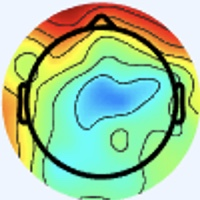

The file beside this chart, header and first rows:
[238 245 255], [238 245 255], [238 245 255], [238 245 255], [238 245 255], [238 245 255], [238 245 255], [238 245 255], [238 245 255], [238 245 255], [238 245 255], [238 245 255], [238 245 255], [238 245 255], [238 245 255], [238 245 255], [238 245 255], [238 245 255], [238 245 255], [238 245 255], [238 245 255], [238 245 255], [238 245 255], [238 245 255]
[238 245 255], [238 245 255], [238 245 255], [238 245 255], [238 245 255], [238 245 255], [238 245 255], [238 245 255], [238 245 255], [238 245 255], [238 245 255], [238 245 255], [238 245 255], [238 245 255], [238 245 255], [238 245 255], [238 245 255], [238 245 255], [238 245 255], [238 245 255], [238 245 255], [238 245 255], [238 245 255], [238 245 255]
[238 245 255], [238 245 255], [238 245 255], [238 245 255], [238 245 255], [238 245 255], [238 245 255], [238 245 255], [238 245 255], [238 245 255], [238 245 255], [238 245 255], [238 245 255], [238 245 255], [238 245 255], [238 245 255], [238 245 255], [238 245 255], [238 245 255], [238 245 255], [238 245 255], [238 245 255], [238 245 255], [238 245 255]
[238 245 255], [238 245 255], [238 245 255], [238 245 255], [238 245 255], [238 245 255], [238 245 255], [238 245 255], [238 245 255], [238 245 255], [238 245 255], [238 245 255], [238 245 255], [238 245 255], [238 245 255], [238 245 255], [238 245 255], [238 245 255], [238 245 255], [238 245 255], [238 245 255], [238 245 255], [238 245 255], [238 245 255]
[238 245 255], [238 245 255], [238 245 255], [238 245 255], [238 245 255], [238 245 255], [238 245 255], [238 245 255], [238 245 255], [238 245 255], [238 245 255], [238 245 255], [238 245 255], [238 245 255], [238 245 255], [238 245 255], [238 245 255], [238 245 255], [238 245 255], [238 245 255], [238 245 255], [238 245 255], [238 245 255], [238 245 255]
[238 245 255], [238 245 255], [238 245 255], [238 245 255], [238 245 255], [238 245 255], [238 245 255], [238 245 255], [238 245 255], [238 245 255], [238 245 255], [238 245 255], [238 245 255], [238 245 255], [238 245 255], [238 245 255], [238 245 255], [238 245 255], [238 245 255], [238 245 255], [238 245 255], [238 245 255], [238 245 255], [238 245 255]
[238 245 255], [238 245 255], [238 245 255], [238 245 255], [238 245 255], [238 245 255], [238 245 255], [238 245 255], [238 245 255], [238 245 255], [238 245 255], [238 245 255], [238 245 255], [238 245 255], [238 245 255], [238 245 255], [238 245 255], [238 245 255], [238 245 255], [238 245 255], [238 245 255], [238 245 255], [238 245 255], [238 245 255]
[238 245 255], [238 245 255], [238 245 255], [238 245 255], [238 245 255], [238 245 255], [238 245 255], [238 245 255], [238 245 255], [238 245 255], [238 245 255], [238 245 255], [238 245 255], [238 245 255], [238 245 255], [238 245 255], [238 245 255], [238 245 255], [238 245 255], [238 245 255], [238 245 255], [238 245 255], [238 245 255], [238 245 255]
[238 245 255], [238 245 255], [238 245 255], [238 245 255], [238 245 255], [238 245 255], [238 245 255], [238 245 255], [238 245 255], [238 245 255], [238 245 255], [238 245 255], [238 245 255], [238 245 255], [238 245 255], [238 245 255], [238 245 255], [238 245 255], [238 245 255], [238 245 255], [238 245 255], [238 245 255], [238 245 255], [238 245 255]
[238 245 255], [238 245 255], [238 245 255], [238 245 255], [238 245 255], [238 245 255], [238 245 255], [238 245 255], [238 245 255], [238 245 255], [238 245 255], [238 245 255], [238 245 255], [238 245 255], [238 245 255], [238 245 255], [238 245 255], [238 245 255], [238 245 255], [238 245 255], [238 245 255], [238 245 255], [238 245 255], [238 245 255]
[238 245 255], [238 245 255], [238 245 255], [238 245 255], [238 245 255], [238 245 255], [238 245 255], [238 245 255], [238 245 255], [238 245 255], [238 245 255], [238 245 255], [238 245 255], [238 245 255], [238 245 255], [238 245 255], [238 245 255], [238 245 255], [238 245 255], [238 245 255], [238 245 255], [238 245 255], [238 245 255], [238 245 255]
[238 245 255], [238 245 255], [238 245 255], [238 245 255], [238 245 255], [238 245 255], [238 245 255], [238 245 255], [238 245 255], [238 245 255], [238 245 255], [238 245 255], [238 245 255], [238 245 255], [238 245 255], [238 245 255], [238 245 255], [238 245 255], [238 245 255], [238 245 255], [238 245 255], [238 245 255], [238 245 255], [238 245 255]
[238 245 255], [238 245 255], [238 245 255], [238 245 255], [238 245 255], [238 245 255], [238 245 255], [238 245 255], [238 245 255], [238 245 255], [238 245 255], [238 245 255], [238 245 255], [238 245 255], [238 245 255], [238 245 255], [238 245 255], [238 245 255], [238 245 255], [238 245 255], [238 245 255], [238 245 255], [238 245 255], [238 245 255]
[238 245 255], [238 245 255], [238 245 255], [238 245 255], [238 245 255], [238 245 255], [238 245 255], [238 245 255], [238 245 255], [238 245 255], [238 245 255], [238 245 255], [238 245 255], [238 245 255], [238 245 255], [238 245 255], [238 245 255], [238 245 255], [238 245 255], [238 245 255], [238 245 255], [238 245 255], [238 245 255], [238 245 255]
[238 245 255], [238 245 255], [238 245 255], [238 245 255], [238 245 255], [238 245 255], [238 245 255], [238 245 255], [238 245 255], [238 245 255], [238 245 255], [238 245 255], [238 245 255], [238 245 255], [238 245 255], [238 245 255], [238 245 255], [238 245 255], [238 245 255], [238 245 255], [238 245 255], [238 245 255], [238 245 255], [238 245 255]
[238 245 255], [238 245 255], [238 245 255], [238 245 255], [238 245 255], [238 245 255], [238 245 255], [238 245 255], [238 245 255], [238 245 255], [238 245 255], [238 245 255], [238 245 255], [238 245 255], [238 245 255], [238 245 255], [238 245 255], [238 245 255], [238 245 255], [238 245 255], [238 245 255], [238 245 255], [238 245 255], [238 245 255]
[238 245 255], [238 245 255], [238 245 255], [238 245 255], [238 245 255], [238 245 255], [238 245 255], [238 245 255], [238 245 255], [238 245 255], [238 245 255], [238 245 255], [238 245 255], [238 245 255], [238 245 255], [238 245 255], [237 246 255], [237 246 255], [238 245 255], [238 245 255], [238 245 255], [238 245 255], [238 245 255], [238 245 255]
[238 245 255], [238 245 255], [238 245 255], [238 245 255], [238 245 255], [238 245 255], [238 245 255], [238 245 255], [238 245 255], [238 245 255], [238 245 255], [238 245 255], [238 245 255], [238 245 255], [238 245 255], [238 245 255], [237 246 255], [237 246 255], [238 245 255], [238 245 255], [238 245 255], [238 245 255], [238 245 255], [238 245 255]
[238 245 255], [238 245 255], [238 245 255], [238 245 255], [238 245 255], [238 245 255], [238 245 255], [238 245 255], [238 245 255], [238 245 255], [238 245 255], [238 245 255], [238 245 255], [238 245 255], [238 245 255], [238 245 255], [238 245 255], [238 245 255], [238 245 255], [238 245 255], [238 245 255], [238 245 255], [238 245 255], [238 245 255]
[238 245 255], [238 245 255], [238 245 255], [238 245 255], [238 245 255], [238 245 255], [238 245 255], [238 245 255], [238 245 255], [238 245 255], [238 245 255], [238 245 255], [238 245 255], [238 245 255], [238 245 255], [238 245 255], [238 245 255], [238 245 255], [238 245 255], [238 245 255], [238 245 255], [238 245 255], [238 245 255], [238 245 255]
[238 245 255], [238 245 255], [238 245 255], [238 245 255], [238 245 255], [238 245 255], [238 245 255], [238 245 255], [238 245 255], [238 245 255], [238 245 255], [238 245 255], [238 245 255], [238 245 255], [238 245 255], [238 245 255], [238 245 255], [238 245 255], [238 245 255], [238 245 255], [238 245 255], [238 245 255], [238 245 255], [238 245 255]
[238 245 255], [238 245 255], [238 245 255], [238 245 255], [238 245 255], [238 245 255], [238 245 255], [238 245 255], [238 245 255], [238 245 255], [238 245 255], [238 245 255], [238 245 255], [238 245 255], [238 245 255], [238 245 255], [238 245 255], [238 245 255], [238 245 255], [238 245 255], [238 245 255], [238 245 255], [238 245 255], [238 245 255]
[238 245 255], [238 245 255], [238 245 255], [238 245 255], [238 245 255], [238 245 255], [238 245 255], [238 245 255], [238 245 255], [238 245 255], [238 245 255], [238 245 255], [238 245 255], [238 245 255], [238 245 255], [238 245 255], [238 245 255], [238 245 255], [238 245 255], [238 245 255], [238 245 255], [238 245 255], [238 245 255], [238 245 255]
[238 245 255], [238 245 255], [238 245 255], [238 245 255], [238 245 255], [238 245 255], [238 245 255], [238 245 255], [238 245 255], [238 245 255], [238 245 255], [238 245 255], [238 245 255], [238 245 255], [238 245 255], [238 245 255], [238 245 255], [238 245 255], [238 245 255], [238 245 255], [238 245 255], [238 245 255], [238 245 255], [238 245 255]
[238 245 255], [238 245 255], [238 245 255], [238 245 255], [238 245 255], [238 245 255], [238 245 255], [238 245 255], [238 245 255], [238 245 255], [238 245 255], [238 245 255], [238 245 255], [238 245 255], [238 245 255], [238 245 255], [238 245 255], [238 245 255], [238 245 255], [238 245 255], [238 245 255], [238 245 255], [238 244 255], [238 244 255]
[238 245 255], [238 245 255], [238 245 255], [238 245 255], [238 245 255], [238 245 255], [238 245 255], [238 245 255], [238 245 255], [238 245 255], [238 245 255], [238 245 255], [238 245 255], [238 245 255], [238 245 255], [238 245 255], [238 245 255], [238 245 255], [238 245 255], [238 245 255], [238 245 255], [238 245 255], [238 244 255], [238 244 255]
[238 245 255], [238 245 255], [238 245 255], [238 245 255], [238 245 255], [238 245 255], [238 245 255], [238 245 255], [238 245 255], [238 245 255], [238 245 255], [238 245 255], [238 245 255], [238 245 255], [238 245 255], [238 245 255], [238 245 255], [238 245 255], [238 245 255], [238 245 255], [238 245 255], [238 245 255], [238 245 255], [238 245 255]
[238 245 255], [238 245 255], [238 245 255], [238 245 255], [238 245 255], [238 245 255], [238 245 255], [238 245 255], [238 245 255], [238 245 255], [238 245 255], [238 245 255], [238 245 255], [238 245 255], [238 245 255], [238 245 255], [238 245 255], [238 245 255], [238 245 255], [238 245 255], [238 245 255], [238 245 255], [238 245 255], [238 245 255]
[238 245 255], [238 245 255], [238 245 255], [238 245 255], [238 245 255], [238 245 255], [238 245 255], [238 245 255], [238 245 255], [238 245 255], [238 245 255], [238 245 255], [238 245 255], [238 245 255], [238 245 255], [238 245 255], [238 245 255], [238 245 255], [238 245 255], [238 245 255], [238 245 255], [238 245 255], [238 245 255], [238 245 255]
[238 245 255], [238 245 255], [238 245 255], [238 245 255], [238 245 255], [238 245 255], [238 245 255], [238 245 255], [238 245 255], [238 245 255], [238 245 255], [238 245 255], [238 245 255], [238 245 255], [238 245 255], [238 245 255], [238 245 255], [238 245 255], [238 245 255], [238 245 255], [238 245 255], [238 245 255], [238 245 255], [238 245 255]
[238 245 255], [238 245 255], [238 245 255], [238 245 255], [238 245 255], [238 245 255], [238 245 255], [238 245 255], [238 245 255], [238 245 255], [238 245 255], [238 245 255], [238 245 255], [238 245 255], [238 245 255], [238 245 255], [238 245 255], [238 245 255], [238 245 255], [238 245 255], [237 246 255], [237 246 255], [238 245 255], [238 245 255]
[238 245 255], [238 245 255], [238 245 255], [238 245 255], [238 245 255], [238 245 255], [238 245 255], [238 245 255], [238 245 255], [238 245 255], [238 245 255], [238 245 255], [238 245 255], [238 245 255], [238 245 255], [238 245 255], [238 245 255], [238 245 255], [238 245 255], [237 246 255], [237 246 255], [237 246 255], [238 245 255], [238 245 255]
[238 245 255], [238 245 255], [238 245 255], [238 245 255], [238 245 255], [238 245 255], [238 245 255], [238 245 255], [238 245 255], [238 245 255], [238 245 255], [238 245 255], [238 245 255], [238 245 255], [238 245 255], [238 245 255], [240 244 255], [238 245 255], [237 246 255], [237 246 255], [237 246 253], [238 245 253], [240 244 255], [238 244 255]
[238 245 255], [238 245 255], [238 245 255], [238 245 255], [238 245 255], [238 245 255], [238 245 255], [238 245 255], [238 245 255], [238 245 255], [238 245 255], [238 245 255], [238 245 255], [238 245 255], [238 245 255], [238 245 255], [240 244 255], [240 244 255], [237 246 255], [237 246 255], [237 246 253], [238 245 253], [240 244 255], [240 244 255]
[238 245 255], [238 245 255], [238 245 255], [238 245 255], [238 245 255], [238 245 255], [238 245 255], [238 245 255], [238 245 255], [238 245 255], [238 245 255], [238 245 255], [238 245 255], [238 245 255], [238 245 255], [240 244 255], [241 243 255], [241 243 255], [238 244 255], [237 246 255], [236 246 255], [237 246 253], [240 244 253], [240 244 255]
[238 245 255], [238 245 255], [238 245 255], [238 245 255], [238 245 255], [238 245 255], [238 245 255], [238 245 255], [238 245 255], [238 245 255], [238 245 255], [238 245 255], [238 245 255], [238 245 255], [238 245 255], [240 244 255], [241 243 255], [241 243 255], [238 244 255], [237 246 255], [237 246 255], [237 246 255], [240 244 255], [241 243 255]
[238 245 255], [238 245 255], [238 245 255], [238 245 255], [238 245 255], [238 245 255], [238 245 255], [238 245 255], [238 245 255], [238 245 255], [238 245 255], [238 245 255], [238 245 255], [238 245 255], [238 245 255], [238 245 255], [240 244 253], [238 245 253], [238 245 253], [238 245 253], [240 244 255], [241 243 255], [241 243 255], [241 243 255]
[238 245 255], [238 245 255], [238 245 255], [238 245 255], [238 245 255], [238 245 255], [238 245 255], [238 245 255], [238 245 255], [238 245 255], [238 245 255], [238 245 255], [238 245 255], [238 245 255], [238 245 255], [238 245 253], [238 245 251], [238 245 251], [237 246 251], [237 246 253], [240 244 255], [241 243 255], [243 242 255], [243 242 250]
[238 245 255], [238 245 255], [238 245 255], [238 245 255], [238 245 255], [238 245 255], [238 245 255], [238 245 255], [238 245 255], [238 245 255], [238 245 255], [238 245 255], [238 245 255], [238 245 255], [238 245 255], [238 245 253], [240 245 251], [238 245 251], [236 246 255], [236 246 255], [238 247 255], [240 244 253], [243 243 253], [247 243 232]
[238 245 255], [238 245 255], [238 245 255], [238 245 255], [238 245 255], [238 245 255], [238 245 255], [238 245 255], [238 245 255], [238 245 255], [238 245 255], [238 245 255], [238 245 255], [238 245 255], [238 245 255], [238 245 255], [238 245 255], [238 245 255], [237 246 255], [236 246 255], [238 247 255], [241 246 249], [247 245 233], [253 246 204]
[238 245 255], [238 245 255], [238 245 255], [238 245 255], [238 245 255], [238 245 255], [238 245 255], [238 245 255], [238 245 255], [238 245 255], [238 245 255], [238 245 255], [238 245 255], [238 245 255], [238 245 255], [238 244 255], [236 244 255], [238 246 255], [239 246 255], [237 244 252], [239 246 254], [244 247 236], [245 241 193], [244 234 149]
[238 245 255], [238 245 255], [238 245 255], [238 245 255], [238 245 255], [238 245 255], [238 245 255], [238 245 255], [238 245 255], [238 245 255], [238 245 255], [238 245 255], [238 245 255], [238 245 255], [238 245 255], [238 244 255], [238 244 255], [238 244 255], [238 245 255], [240 245 251], [241 245 246], [241 244 215], [243 240 159], [245 236 117]
[238 245 255], [238 245 255], [238 245 255], [238 245 255], [238 245 255], [238 245 255], [238 245 255], [238 245 255], [238 245 255], [238 245 255], [238 245 255], [238 245 255], [238 245 255], [238 245 255], [238 245 255], [240 244 255], [241 243 255], [240 242 255], [240 244 255], [242 247 251], [243 247 233], [242 244 194], [246 244 135], [250 243 100]
[238 245 255], [238 245 255], [238 245 255], [238 245 255], [238 245 255], [238 245 255], [238 245 255], [238 245 255], [238 245 255], [238 245 255], [238 245 255], [238 245 255], [238 245 255], [238 245 255], [238 245 255], [240 244 255], [241 244 253], [241 244 253], [240 244 255], [242 247 241], [244 246 207], [244 246 163], [248 248 116], [254 250  91]
[238 245 255], [238 245 255], [238 245 255], [238 245 255], [238 245 255], [238 245 255], [238 245 255], [238 245 255], [238 245 255], [238 245 255], [238 245 255], [238 245 255], [238 245 255], [238 245 255], [238 245 255], [238 245 253], [238 245 251], [239 247 250], [240 246 246], [240 244 217], [243 244 164], [247 247 125], [250 249  99], [252 250  87]
[238 245 255], [238 245 255], [238 245 255], [238 245 255], [238 245 255], [238 245 255], [238 245 255], [238 245 255], [238 245 255], [238 245 255], [238 245 255], [238 245 255], [238 245 255], [238 245 255], [238 245 255], [238 245 255], [238 245 253], [239 248 245], [241 246 224], [239 244 186], [243 246 133], [248 251 102], [248 253  91], [248 254  86]
[238 245 255], [238 245 255], [238 245 255], [238 245 255], [238 245 255], [238 245 255], [238 245 255], [238 245 255], [238 245 255], [238 245 255], [238 245 255], [238 245 255], [238 245 255], [238 245 255], [238 245 255], [238 245 255], [238 244 255], [240 246 234], [243 246 191], [241 247 147], [239 250 109], [242 255  90], [243 255  88], [243 255  88]
[238 245 255], [238 245 255], [238 245 255], [238 245 255], [238 245 255], [238 245 255], [238 245 253], [238 245 253], [238 245 255], [238 245 255], [238 245 255], [238 245 255], [238 245 253], [238 245 255], [238 244 255], [238 245 253], [241 245 248], [242 247 217], [243 249 163], [240 249 120], [236 252  93], [235 255  82], [235 254  84], [234 253  84]
[238 245 255], [238 245 255], [238 245 255], [238 245 255], [238 244 255], [238 245 255], [238 245 251], [238 245 251], [237 245 255], [237 245 255], [238 245 255], [238 245 253], [238 245 251], [238 245 253], [238 244 255], [239 244 248], [243 248 226], [239 247 187], [236 249 135], [236 252 104], [235 253  91], [234 253  83], [234 253  84], [230 252  82]
[238 245 255], [238 245 255], [238 245 255], [238 244 255], [238 244 255], [238 245 255], [238 245 251], [238 245 251], [237 245 255], [237 245 255], [238 245 255], [238 245 253], [238 245 251], [238 245 251], [238 244 255], [241 248 240], [239 247 198], [235 248 156], [233 251 115], [232 252  93], [232 250  86], [228 249  84], [228 249  84], [231 253  90]
[238 245 255], [238 245 255], [238 244 255], [238 244 255], [238 244 255], [238 245 255], [238 245 253], [238 245 253], [238 245 255], [238 244 255], [238 244 255], [238 245 255], [238 245 253], [238 245 251], [238 246 249], [241 251 227], [236 248 172], [230 248 128], [229 249  98], [228 251  85], [231 252  89], [232 252  93], [228 247  93], [229 250  95]
[238 245 255], [238 245 255], [238 244 255], [238 244 255], [238 244 255], [238 245 255], [238 245 255], [238 245 255], [239 246 255], [238 245 255], [237 243 255], [238 244 255], [239 246 254], [239 248 247], [237 248 234], [237 250 204], [228 246 144], [227 250 110], [230 254  98], [226 251  87], [227 249  88], [227 250  97], [220 241 100], [213 235 101]
[238 245 253], [238 245 253], [238 245 255], [238 245 255], [238 245 255], [238 245 255], [238 244 255], [238 244 255], [239 246 254], [237 244 254], [239 242 255], [240 244 255], [242 246 255], [241 249 238], [236 248 208], [231 250 171], [223 249 122], [220 251  98], [222 252  96], [222 252  94], [229 255  97], [224 249 103], [186 207  88], [142 162  65]
[238 245 253], [238 245 253], [238 245 255], [238 245 255], [238 245 253], [238 245 255], [238 244 255], [238 244 255], [239 246 254], [237 244 254], [239 242 255], [240 244 255], [241 246 249], [238 248 223], [231 248 178], [225 248 140], [222 251 109], [221 252  99], [213 241 104], [209 235 102], [213 239 106], [199 225 102], [151 173  73], [ 99 121  39]
[238 245 253], [238 245 253], [238 245 253], [238 245 253], [238 245 253], [238 245 253], [238 245 255], [238 245 255], [240 244 255], [240 244 255], [240 243 255], [240 245 251], [240 246 236], [235 247 201], [228 249 148], [222 248 113], [225 251 102], [220 244 106], [175 194  87], [128 146  60], [111 129  47], [107 126  45], [114 137  55], [125 151  62]
[238 245 255], [238 245 253], [238 245 253], [238 245 253], [238 245 253], [238 245 253], [238 245 255], [238 245 255], [240 244 255], [240 244 255], [241 245 255], [240 246 244], [238 247 220], [232 247 180], [225 249 129], [220 248 103], [220 244 104], [205 226 105], [134 152  68], [76 92 27], [63 82 18], [74 96 23], [114 142  55], [160 193  89]
[238 244 255], [238 245 255], [238 245 253], [238 245 253], [238 245 253], [238 245 253], [238 245 255], [238 245 255], [242 246 255], [238 242 254], [240 244 253], [240 248 235], [234 247 194], [227 246 156], [227 252 125], [219 245 110], [174 199  82], [125 146  51], [ 98 118  47], [ 87 108  39], [123 151  66], [157 189  88], [173 210  96], [189 229 104]
[238 244 255], [238 244 255], [238 245 255], [238 245 253], [238 245 253], [238 245 253], [238 245 255], [238 244 255], [239 243 255], [241 245 255], [242 248 248], [240 251 221], [231 248 170], [224 246 137], [219 243 123], [202 225 111], [130 151  60], [78 99 22], [ 87 109  34], [121 149  64], [176 209 102], [207 247 124], [208 251 118], [204 251 111]
[238 244 255], [238 244 255], [238 245 255], [238 245 255], [238 245 253], [238 245 253], [238 245 255], [238 244 255], [240 244 255], [240 245 249], [236 244 233], [235 249 200], [232 253 150], [219 243 121], [177 198  95], [127 145  61], [ 88 102  41], [76 92 27], [133 158  64], [185 216  99], [204 241 110], [207 249 111], [202 249 109], [201 250 106]
[238 244 255], [238 244 255], [238 244 255], [238 245 255], [238 245 253], [238 245 255], [238 244 255], [238 244 255], [242 246 255], [240 246 244], [235 245 218], [229 246 176], [229 253 131], [211 236 106], [137 156  66], [76 91 24], [77 92 33], [106 127  52], [172 202  90], [209 247 110], [209 251 107], [205 251 103], [202 251 107], [201 253 106]
[238 244 255], [238 244 255], [238 244 255], [238 245 255], [238 245 255], [238 245 255], [238 244 255], [238 244 255], [241 245 255], [240 248 237], [235 249 198], [226 247 154], [227 253 117], [210 236 103], [120 138  56], [66 83 15], [120 144  58], [171 203  96], [200 240 108], [208 253 108], [203 251 103], [197 250 100], [198 252 106], [197 252 106]
... 139 more rows
